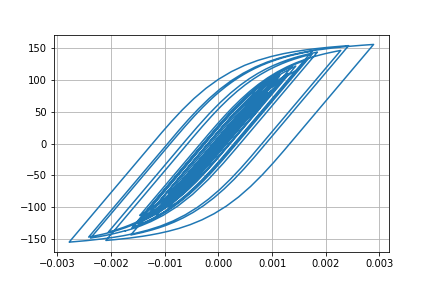

Values plotted in this chart, from the file beside it:
Desplacment, Force
0.0, 0.0
1.037433461930823e-06, 0.1037
3.786132046413887e-06, 0.3786
7.646321498028098e-06, 0.7646
1.2189400178431648e-05, 1.219
1.7059085264691907e-05, 1.706
2.193176119723252e-05, 2.193
2.655161541983149e-05, 2.655
3.0652330336913975e-05, 3.065
3.406641541374922e-05, 3.406
3.678713270095705e-05, 3.678
3.889467429818267e-05, 3.889
4.048402358551354e-05, 4.047
4.1711799119083474e-05, 4.17
4.290484756153128e-05, 4.289
4.433003554484381e-05, 4.432
4.607892192450246e-05, 4.607
4.809967155673496e-05, 4.808
5.027604107697433e-05, 5.026
5.24086080134667e-05, 5.239
5.406585382395106e-05, 5.404
5.4897391963130796e-05, 5.487
5.4703657575555505e-05, 5.468
5.3410386143830566e-05, 5.339
5.091439732066981e-05, 5.089
4.721855784900614e-05, 4.72
4.270083796233749e-05, 4.268
3.778748076357764e-05, 3.776
3.2956827617220674e-05, 3.293
2.850275942347002e-05, 2.848
2.4353064490323836e-05, 2.433
2.0280493113986068e-05, 2.026
1.611540281981523e-05, 1.609
1.1615485948725493e-05, 1.159
6.334763985247096e-06, 0.6312
-1.9973489343910907e-07, -0.02223
-8.593579864281741e-06, -0.8616
-1.919721313707311e-05, -1.922
-3.1943566602428274e-05, -3.196
-4.6419507583696514e-05, -4.643
-6.183401930057257e-05, -6.182
-7.740145464940244e-05, -7.736
-9.24840311820664e-05, -9.24
-0.0001066, -10.64
-0.0001187, -11.85
-0.0001283, -12.8
-0.0001348, -13.45
-0.0001386, -13.82
-0.0001408, -14.04
-0.0001428, -14.25
-0.0001457, -14.53
-0.0001499, -14.95
-0.0001552, -15.47
-0.0001611, -16.06
-0.0001673, -16.67
-0.0001736, -17.29
-0.0001795, -17.87
-0.0001848, -18.4
-0.0001895, -18.86
-0.0001935, -19.26
... 2,941 more rows
